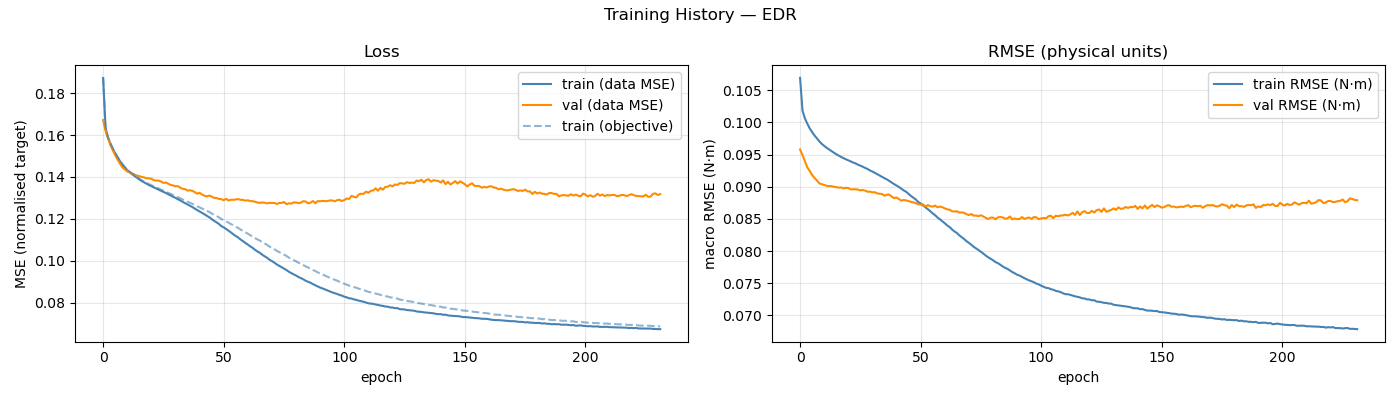

Values plotted in this chart, from the file beside it:
epoch, train_loss, val_loss, train_rmse, val_rmse, train_loss_obj, mean_abs_delta_g, mean_frob_delta_M, mean_abs_delta_C_qd, mean_abs_delta_tau_f
1, 0.1872, 0.1671, 0.1069, 0.0958, 0.1873, 3.53710895e-02, 1.70053561e-05, 3.90619150e-06, 3.24822697e-02
2, 0.1635, 0.162, 0.1018, 0.09493, 0.1637, 7.57983518e-02, 4.89538236e-04, 1.72537154e-04, 7.45088884e-02
3, 0.1588, 0.1587, 0.1006, 0.09396, 0.159, 8.40271740e-02, 1.67368271e-03, 5.96534387e-04, 8.63335278e-02
4, 0.1559, 0.1552, 0.09981, 0.093, 0.1562, 8.73097223e-02, 3.49273661e-03, 1.27909348e-03, 9.00401088e-02
5, 0.1534, 0.1527, 0.09907, 0.09246, 0.1536, 9.06657529e-02, 5.99254520e-03, 2.24413617e-03, 9.28523859e-02
6, 0.1513, 0.1504, 0.0985, 0.09181, 0.1515, 9.34451694e-02, 9.21650914e-03, 3.61515591e-03, 9.50078668e-02
7, 0.1493, 0.1483, 0.09796, 0.09138, 0.1495, 9.57526447e-02, 1.31246074e-02, 5.45721254e-03, 9.71900267e-02
8, 0.1475, 0.1463, 0.09751, 0.09097, 0.1478, 9.76727805e-02, 1.78418026e-02, 7.75565150e-03, 9.90865215e-02
9, 0.1458, 0.1446, 0.09706, 0.09052, 0.1461, 9.94889783e-02, 2.34108763e-02, 1.04371382e-02, 1.01143613e-01
10, 0.1444, 0.1436, 0.09666, 0.0904, 0.1447, 1.01297106e-01, 2.98886767e-02, 1.34236622e-02, 1.03033445e-01
11, 0.1433, 0.1426, 0.09636, 0.09028, 0.1436, 1.02388897e-01, 3.71166049e-02, 1.68575272e-02, 1.04587412e-01
12, 0.1422, 0.1422, 0.09605, 0.09016, 0.1425, 1.03430723e-01, 4.54386394e-02, 2.07446367e-02, 1.05616459e-01
13, 0.1413, 0.1415, 0.0958, 0.0901, 0.1417, 1.04510314e-01, 5.43397587e-02, 2.51898308e-02, 1.06332931e-01
14, 0.1405, 0.1412, 0.09555, 0.0901, 0.1408, 1.05222091e-01, 6.42296436e-02, 3.00768498e-02, 1.06996599e-01
15, 0.1397, 0.1406, 0.0953, 0.09, 0.14, 1.06588355e-01, 7.50082562e-02, 3.52524532e-02, 1.07510347e-01
16, 0.1388, 0.1404, 0.09506, 0.08993, 0.1392, 1.07602205e-01, 8.66938830e-02, 4.08772449e-02, 1.07980721e-01
17, 0.138, 0.14, 0.09484, 0.08987, 0.1384, 1.08483366e-01, 9.93075466e-02, 4.67888031e-02, 1.08253549e-01
18, 0.1374, 0.1398, 0.09464, 0.08988, 0.1378, 1.09912556e-01, 1.12718797e-01, 5.31096436e-02, 1.08439763e-01
19, 0.1367, 0.1393, 0.09444, 0.08975, 0.1371, 1.10919700e-01, 1.27226369e-01, 5.96494240e-02, 1.08456482e-01
20, 0.1361, 0.1393, 0.09427, 0.08984, 0.1365, 1.11863613e-01, 1.43058741e-01, 6.67575763e-02, 1.08586347e-01
21, 0.1356, 0.1391, 0.09411, 0.0898, 0.136, 1.12599836e-01, 1.58690529e-01, 7.40192027e-02, 1.08557179e-01
22, 0.1351, 0.1384, 0.09395, 0.08959, 0.1355, 1.13583390e-01, 1.74429376e-01, 8.18877837e-02, 1.08534068e-01
23, 0.1345, 0.1383, 0.09376, 0.08961, 0.135, 1.14604770e-01, 1.94053714e-01, 8.99697526e-02, 1.08280874e-01
24, 0.134, 0.1383, 0.09363, 0.08962, 0.1345, 1.15287330e-01, 2.12983073e-01, 9.83702435e-02, 1.08247593e-01
25, 0.1333, 0.1378, 0.09343, 0.08955, 0.1339, 1.15882055e-01, 2.31390638e-01, 1.06970361e-01, 1.08083336e-01
26, 0.1328, 0.1371, 0.09327, 0.08944, 0.1335, 1.16955517e-01, 2.51695426e-01, 1.15955270e-01, 1.07827610e-01
27, 0.1324, 0.1373, 0.09312, 0.0895, 0.133, 1.17348158e-01, 2.70969440e-01, 1.25406888e-01, 1.07698961e-01
28, 0.1317, 0.1368, 0.09292, 0.08939, 0.1324, 1.18259177e-01, 2.93660782e-01, 1.34732233e-01, 1.07470784e-01
29, 0.1312, 0.1362, 0.09276, 0.08923, 0.1319, 1.19002333e-01, 3.16573938e-01, 1.44491680e-01, 1.07266045e-01
30, 0.1305, 0.1359, 0.09253, 0.08924, 0.1314, 1.19845227e-01, 3.39356626e-01, 1.54703189e-01, 1.07128992e-01
31, 0.13, 0.1355, 0.09237, 0.08914, 0.1309, 1.20515663e-01, 3.60546492e-01, 1.64898109e-01, 1.06947914e-01
32, 0.1294, 0.1356, 0.09216, 0.08915, 0.1304, 1.21314483e-01, 3.84630882e-01, 1.75626783e-01, 1.06738192e-01
33, 0.1288, 0.1348, 0.09195, 0.08896, 0.1298, 1.21978184e-01, 4.07497721e-01, 1.85909085e-01, 1.06838073e-01
34, 0.1281, 0.1343, 0.09174, 0.08893, 0.1292, 1.22952752e-01, 4.33221302e-01, 1.97394897e-01, 1.06562993e-01
35, 0.1275, 0.1342, 0.09154, 0.08887, 0.1287, 1.23638808e-01, 4.54694858e-01, 2.08637291e-01, 1.06619528e-01
36, 0.1268, 0.1335, 0.09133, 0.0886, 0.1282, 1.24164219e-01, 4.80905624e-01, 2.20108383e-01, 1.06494652e-01
37, 0.1263, 0.1336, 0.09114, 0.08877, 0.1277, 1.24991246e-01, 5.09218544e-01, 2.31894737e-01, 1.06363505e-01
38, 0.1256, 0.1334, 0.0909, 0.08878, 0.1272, 1.25589926e-01, 5.30686647e-01, 2.43471498e-01, 1.06461589e-01
39, 0.1249, 0.1328, 0.09066, 0.08848, 0.1265, 1.26373117e-01, 5.60917527e-01, 2.54945451e-01, 1.06304286e-01
40, 0.1242, 0.132, 0.09041, 0.08822, 0.126, 1.27293937e-01, 5.84275681e-01, 2.67114648e-01, 1.06213555e-01
41, 0.1235, 0.1324, 0.09019, 0.08834, 0.1255, 1.28224108e-01, 6.08679687e-01, 2.78981080e-01, 1.06211889e-01
42, 0.1229, 0.1316, 0.08997, 0.0881, 0.1249, 1.28524659e-01, 6.34618507e-01, 2.91349237e-01, 1.06148554e-01
43, 0.1222, 0.131, 0.08971, 0.08784, 0.1244, 1.29522588e-01, 6.62632267e-01, 3.03329681e-01, 1.06253649e-01
44, 0.1214, 0.1307, 0.08943, 0.08795, 0.1238, 1.30187225e-01, 6.85486005e-01, 3.15172306e-01, 1.06109474e-01
45, 0.1208, 0.1311, 0.08922, 0.08787, 0.1233, 1.31029705e-01, 7.12630526e-01, 3.27061223e-01, 1.06390952e-01
46, 0.1199, 0.1306, 0.0889, 0.08778, 0.1226, 1.31631638e-01, 7.35833588e-01, 3.38774214e-01, 1.06200664e-01
47, 0.119, 0.13, 0.08857, 0.08765, 0.1219, 1.32562913e-01, 7.65973358e-01, 3.51265176e-01, 1.06225147e-01
48, 0.1183, 0.1299, 0.0883, 0.08757, 0.1214, 1.33460224e-01, 7.84554343e-01, 3.62641338e-01, 1.06254533e-01
49, 0.1176, 0.1295, 0.08802, 0.08746, 0.1208, 1.34268019e-01, 8.13632532e-01, 3.74269665e-01, 1.06160707e-01
50, 0.1165, 0.1294, 0.08763, 0.08728, 0.1199, 1.35365674e-01, 8.36476082e-01, 3.85206808e-01, 1.06323391e-01
51, 0.1159, 0.1289, 0.0874, 0.08722, 0.1195, 1.36048868e-01, 8.54703406e-01, 3.96004344e-01, 1.06340870e-01
52, 0.1151, 0.1295, 0.0871, 0.08726, 0.1188, 1.36782384e-01, 8.81370056e-01, 4.07059641e-01, 1.06218231e-01
53, 0.1143, 0.1288, 0.08682, 0.08692, 0.1182, 1.37592013e-01, 8.99807359e-01, 4.17790281e-01, 1.06280048e-01
54, 0.1135, 0.1291, 0.08651, 0.08715, 0.1176, 1.38315459e-01, 9.19790068e-01, 4.28715871e-01, 1.06149990e-01
55, 0.1126, 0.1291, 0.08618, 0.08698, 0.1168, 1.39306933e-01, 9.40570117e-01, 4.38335132e-01, 1.06275305e-01
56, 0.1118, 0.1293, 0.08586, 0.0869, 0.1162, 1.39855642e-01, 9.57862903e-01, 4.47150037e-01, 1.06239011e-01
57, 0.1111, 0.1294, 0.08558, 0.08707, 0.1157, 1.40446725e-01, 9.77884123e-01, 4.57234447e-01, 1.06245043e-01
58, 0.1101, 0.1291, 0.08522, 0.08681, 0.1149, 1.41469669e-01, 9.87214926e-01, 4.67191200e-01, 1.06041051e-01
59, 0.1093, 0.129, 0.08495, 0.08692, 0.1143, 1.42034744e-01, 1.00774114e+00, 4.75494576e-01, 1.06115699e-01
60, 0.1085, 0.1287, 0.08463, 0.08682, 0.1135, 1.42738695e-01, 1.01907790e+00, 4.82971075e-01, 1.06149351e-01
... 172 more rows
